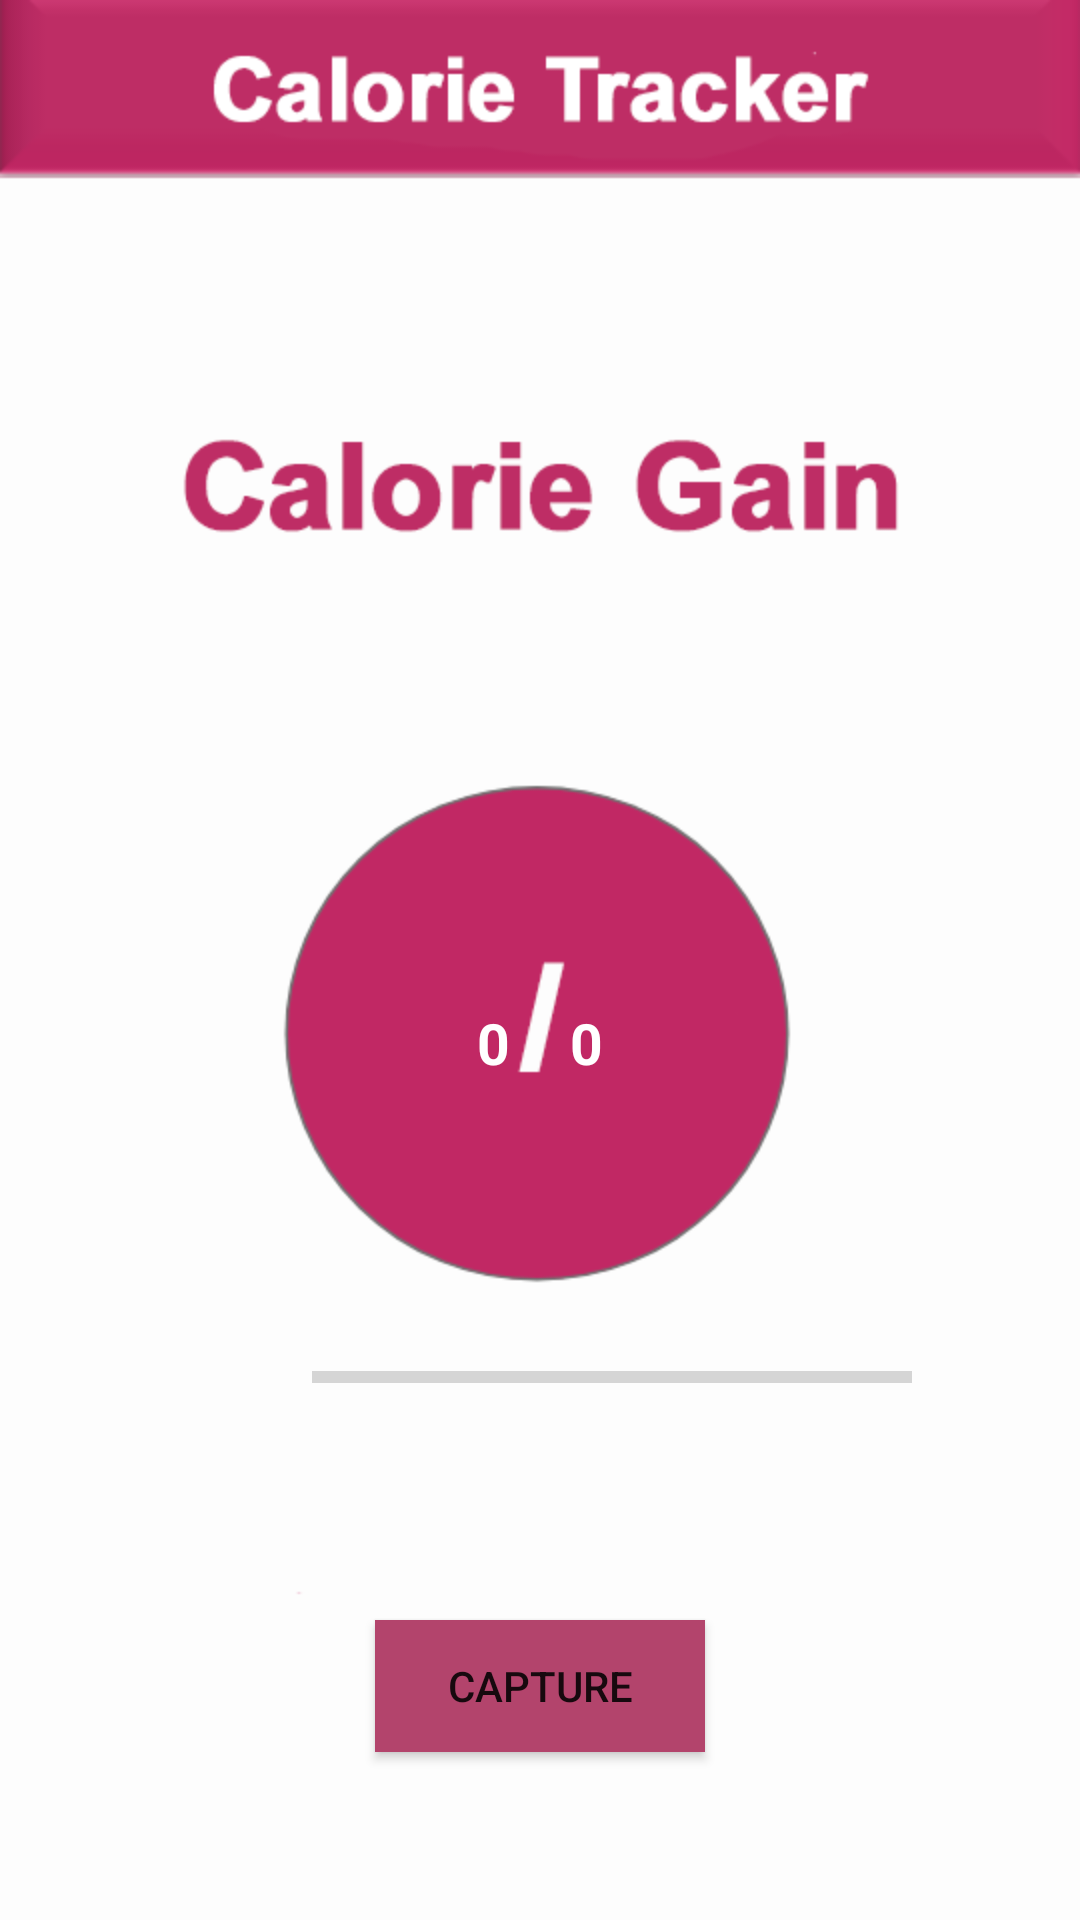

The Android layout XML behind this screen, and the referenced resources:
<!-- AndroidManifest.xml: application theme Theme.CalorieTracker -->
<!-- res/layout/activity_target.xml -->
<?xml version="1.0" encoding="utf-8"?>
<androidx.constraintlayout.widget.ConstraintLayout xmlns:android="http://schemas.android.com/apk/res/android"
    xmlns:app="http://schemas.android.com/apk/res-auto"
    xmlns:tools="http://schemas.android.com/tools"
    android:layout_width="match_parent"
    android:layout_height="match_parent"
    android:background="@drawable/target"
    tools:context=".target">

    <ImageView
        android:id="@+id/imageView4"
        android:layout_width="wrap_content"
        android:layout_height="wrap_content"
        android:layout_marginTop="16dp"
        app:layout_constraintStart_toStartOf="parent"
        app:layout_constraintTop_toTopOf="parent"
        app:srcCompat="@drawable/target"
        android:visibility="invisible"/>

    <Button
        android:id="@+id/capture_btn"
        android:layout_width="110dp"
        android:layout_height="44dp"
        android:background="#B3446C"
        android:text="Capture"
        app:layout_constraintBottom_toBottomOf="parent"
        app:layout_constraintEnd_toEndOf="parent"
        app:layout_constraintStart_toStartOf="parent"
        app:layout_constraintTop_toBottomOf="@+id/progressBar" />

    <ProgressBar
        android:id="@+id/progressBar"
        style="?android:attr/progressBarStyleHorizontal"
        android:layout_width="wrap_content"
        android:layout_height="wrap_content"
        android:layout_alignParentLeft="true"
        android:layout_alignParentTop="true"
        android:layout_marginStart="104dp"
        android:layout_marginBottom="172dp"
        android:indeterminate="false"
        android:max="100"
        android:minWidth="200dp"
        android:minHeight="50dp"
        android:progress="00"
        app:layout_constraintBottom_toBottomOf="@+id/imageView4"
        app:layout_constraintStart_toStartOf="parent" />

    <LinearLayout
        android:layout_width="match_parent"
        android:layout_height="wrap_content"
        android:layout_marginTop="55dp"
        android:orientation="horizontal"
        app:layout_constraintBottom_toBottomOf="parent"
        app:layout_constraintTop_toTopOf="parent"
        android:weightSum="1">

        <TextView
            android:id="@+id/caloriegain"
            android:layout_width="match_parent"
            android:layout_height="wrap_content"
            android:text="0"
            android:layout_marginRight="10dp"
            android:textAlignment="textEnd"
            android:layout_weight="0.5"
            android:textColor="@color/white"
            android:textSize="19sp"
            android:textStyle="bold" />

        <TextView
            android:id="@+id/calorietarget"
            android:layout_width="match_parent"
            android:layout_height="wrap_content"
            android:layout_weight="0.5"
            android:layout_marginLeft="10dp"
            android:text="0"
            android:textAlignment="textStart"
            android:textColor="@color/white"
            android:textSize="19sp"
            android:textStyle="bold" />
    </LinearLayout>

</androidx.constraintlayout.widget.ConstraintLayout>
<!-- resources referenced by this layout -->
<resources>
  <color name="white">#FFFFFFFF</color>
  <!-- drawable target: png bitmap (drawable-v24, 23373 bytes) -->
  <style name="Theme.CalorieTracker" parent="Theme.MaterialComponents.DayNight.DarkActionBar">
          
          <item name="colorPrimary">@color/purple_500</item>
          <item name="colorPrimaryVariant">@color/purple_700</item>
          <item name="colorOnPrimary">@color/white</item>
          
          <item name="colorSecondary">@color/teal_200</item>
          <item name="colorSecondaryVariant">@color/teal_700</item>
          <item name="colorOnSecondary">@color/black</item>
          
          <item name="android:statusBarColor" tools:targetApi="l">?attr/colorPrimaryVariant</item>
  
          <item name="colorPrimaryDark">@color/colorPrimaryDark</item>
          <item name="colorAccent">@color/colorAccent</item>
          
      </style>
  <color name="purple_500">#FF6200EE</color>
  <color name="purple_700">#FF3700B3</color>
  <color name="teal_200">#FF03DAC5</color>
  <color name="teal_700">#FF018786</color>
  <color name="black">#FF000000</color>
  <color name="colorPrimaryDark">#00574B</color>
  <color name="colorAccent">#D81B60</color>
</resources>
